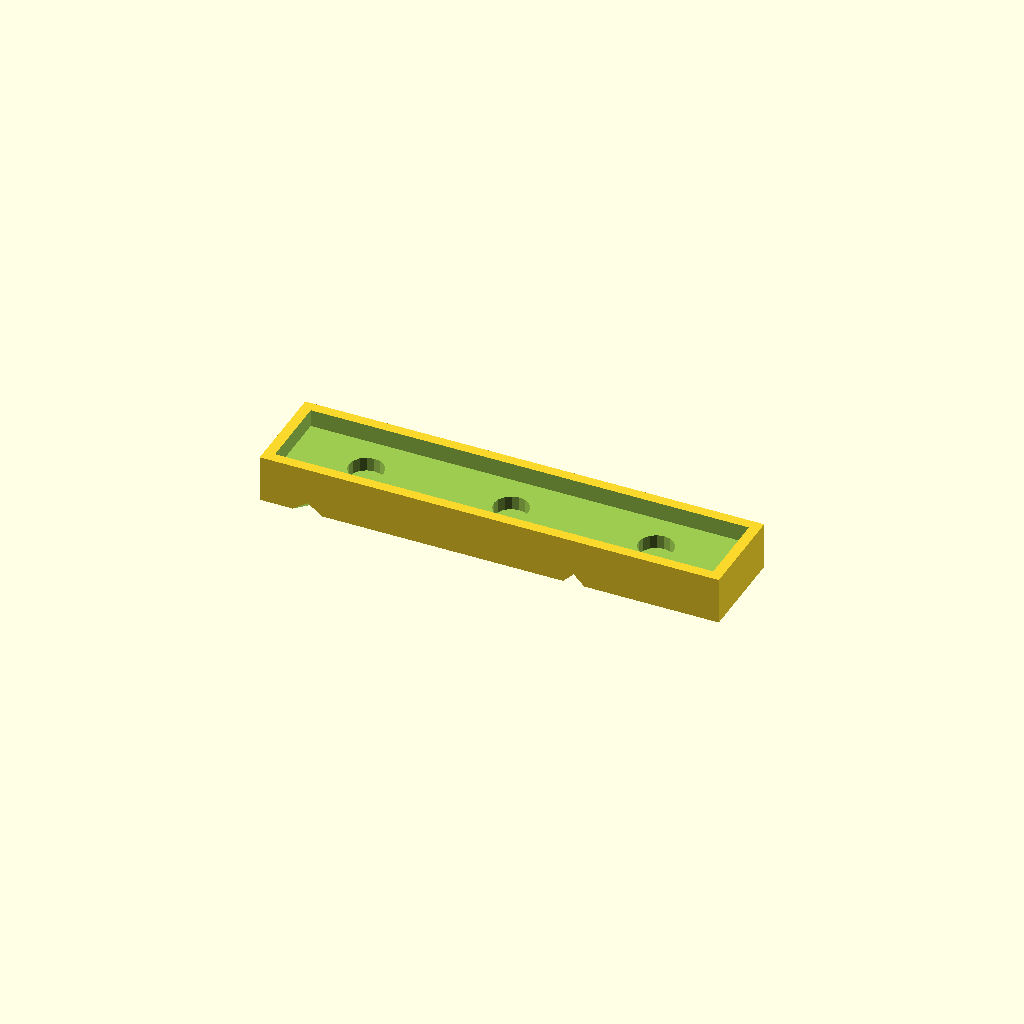
Cell 1: rendered with the file's own defaults.
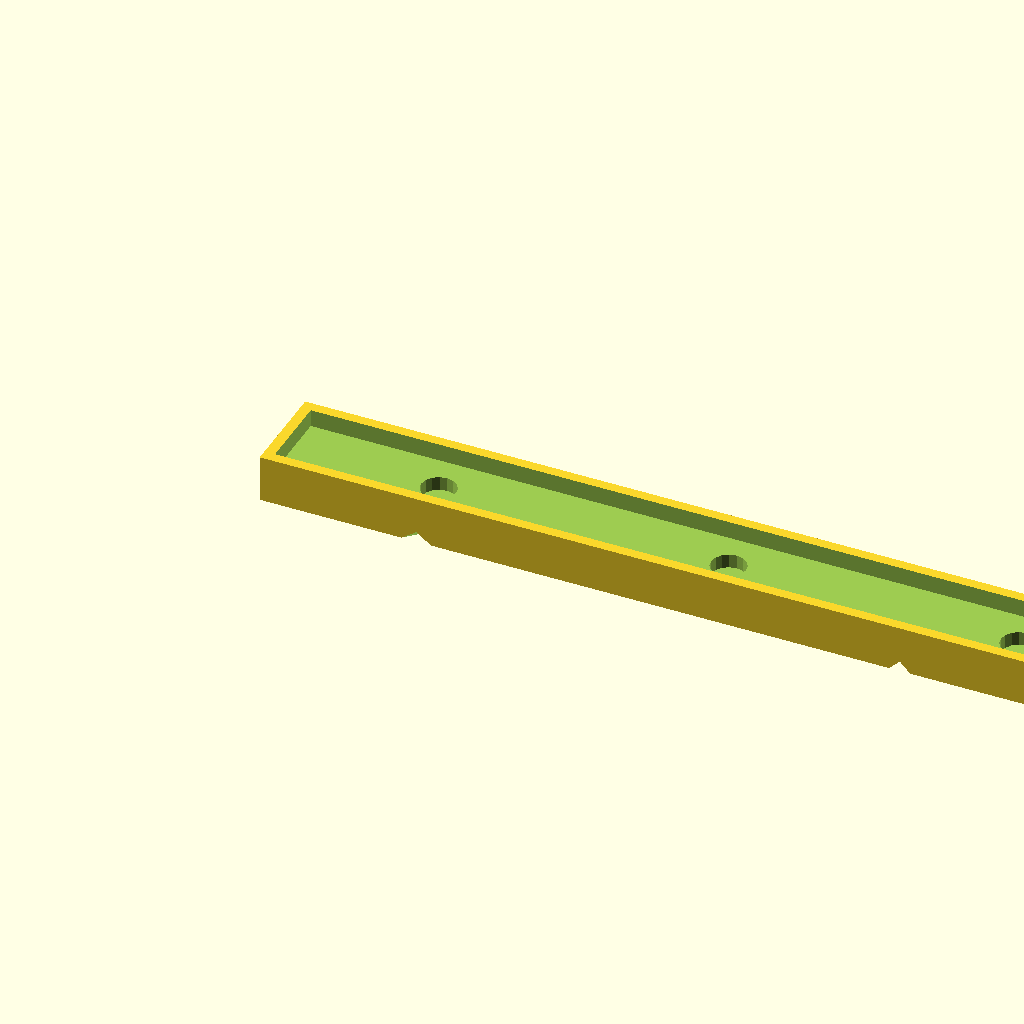
Cell 2: the same model with vise_jaw_width = 250.
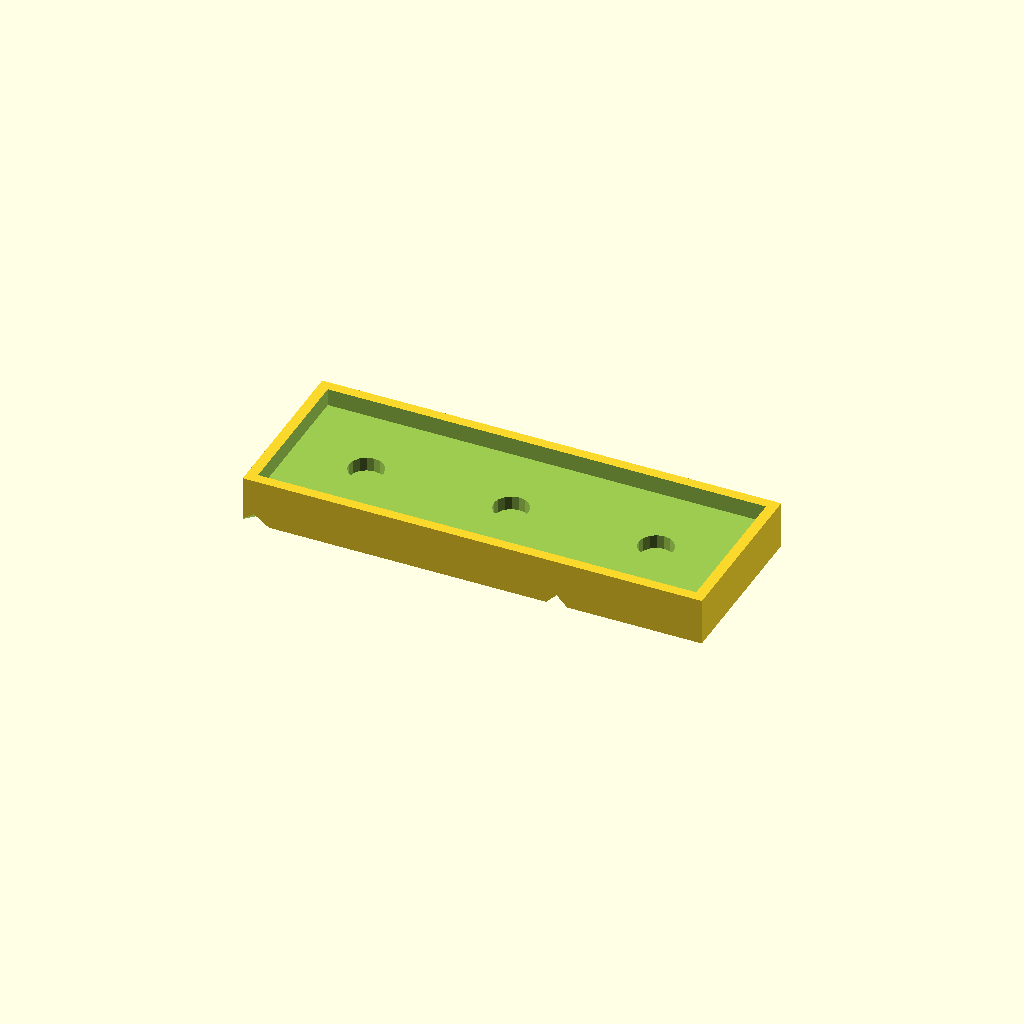
Cell 3: the same model with vise_jaw_height = 42.
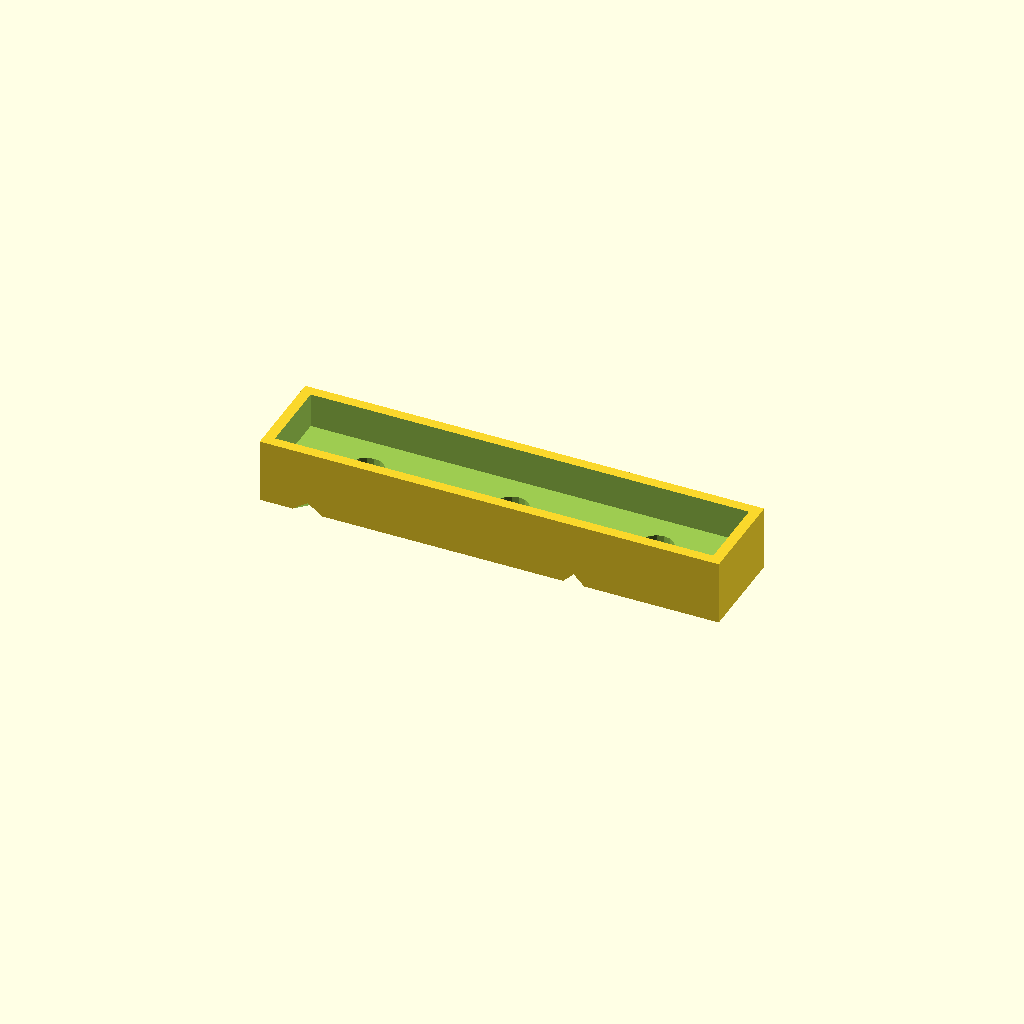
Cell 4: surround_depth = 10 (everything else at default).
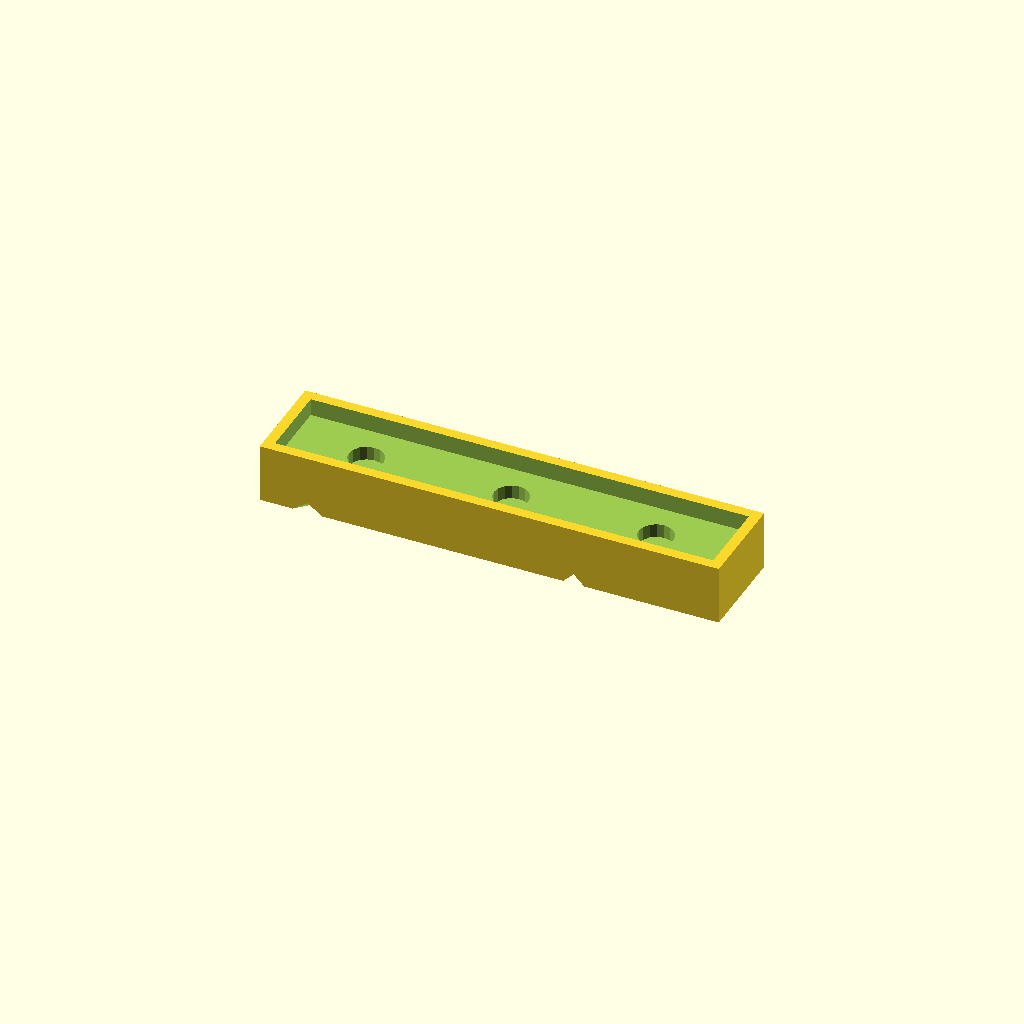
Cell 5: the same model with soft_jaw_face_thickness = 12.
One fixed orthographic camera (rotation 55°, 0°, 25°; colour scheme Cornfield) for every cell.
Source of the model, macos/system/library/openscad/1149_Magnetized_Soft_Jaws.scad:
// [FL_INDEX: keywords="openscad, 3d_parametric, Magnetized_Soft_Jaws, csg_solid" | COT="Parametric OpenSCAD design from 3DCodeverse"]
// Title: Magnetized Soft Jaws

// measured from the vise
vise_jaw_width = 125; 

// measured from the vise
vise_jaw_height = 21;

// how far to extend the "walls" of the jaw around the top, bottom, and sides of the vise jaw
surround_depth = 5;

// is the measured distance the vise jaw extends past the vise body
overlap = 1.26;

// desired value. The printed thickness of the face will be the greater of soft_jaw_face_thickness and cutout_guide_radius + 1.5
soft_jaw_face_thickness = 6;

// desired value 
soft_jaw_wall_thickness = 3;

// controls how deep the guides are cut into the face of the soft jaws. 3mm is good for holding small round stock. If you want to hold stock bigger than about 3/8", increase the guide radius. 
cutout_guide_radius = 3; 

// controls the angles at which the guides are cut into the face of the soft jaws. You might print one face with a guide at [0] and the other face with guides at [45,90].
cutout_angles = [45,90];

// inserts some slop at certain dimensions to allow for printer spooge
fudge_factor = 0.5;

magnet_diameter = 10;
magnet_depth = 4;
magnet_count = 3;

guide_radius = 3;
guide_angles = [45, 90];


mOff = vise_jaw_width/magnet_count;
gOff = vise_jaw_width/len(guide_angles);
jDepth = max(soft_jaw_face_thickness, 
  magnet_depth + 
  (len(guide_angles) > 0 ?  guide_radius : 0) +
  1.5
);

difference() {
  translate([
    soft_jaw_wall_thickness + fudge_factor,
    -vise_jaw_height/2-soft_jaw_wall_thickness-fudge_factor,
    0])
    difference() {
      cube([
        vise_jaw_width + fudge_factor*2 + soft_jaw_wall_thickness*2, 
        vise_jaw_height + fudge_factor*2 + soft_jaw_wall_thickness*2, 
        jDepth + surround_depth]);
      translate([soft_jaw_wall_thickness, soft_jaw_wall_thickness, jDepth]) 
        cube([vise_jaw_width + fudge_factor*2, vise_jaw_height + fudge_factor*2, surround_depth+1]);
      for (step = [magnet_count-1 : 0]) {
        translate([soft_jaw_wall_thickness + fudge_factor + mOff*(step+0.5), vise_jaw_height/2 + soft_jaw_wall_thickness, jDepth - magnet_depth])
          cylinder(r=magnet_diameter/2, h=magnet_depth+1, center=false);
      }
    }
    for (i = [len(guide_angles)-1:0])
      translate([gOff*(i+0.5),0])
        rotate([0,90,guide_angles[i]])
          cylinder(r=guide_radius, h=2*vise_jaw_width, center=true, $fn=4);
}
Customizer parameters (derived from the source; name, type, default, range or options):
vise_jaw_width: number, default 125
vise_jaw_height: number, default 21
surround_depth: number, default 5
overlap: number, default 1.26
soft_jaw_face_thickness: number, default 6
soft_jaw_wall_thickness: number, default 3
cutout_guide_radius: number, default 3
cutout_angles: vector, default [45, 90]
fudge_factor: number, default 0.5
magnet_diameter: number, default 10
magnet_depth: number, default 4
magnet_count: number, default 3
guide_radius: number, default 3
guide_angles: vector, default [45, 90]
